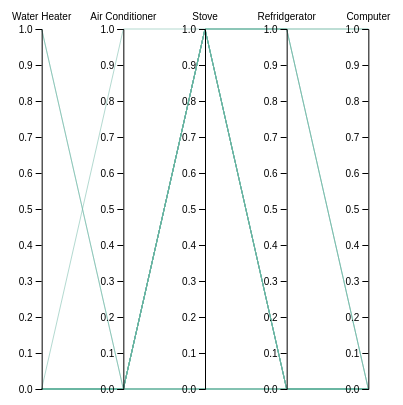
D3 v6 page, settled after 360 driven frames (6 s of simulated time); the page loaded 1 data file(s).


// ── interactive.js
// set the dimensions and margins of the graph
const margin = {top: 30, right: 10, bottom: 10, left: 0},
  width = 500 - margin.left - margin.right,
  height = 400 - margin.top - margin.bottom;

// append the svg object to the body of the page
const svg = d3.select("#my_dataviz")
.append("svg")
  .attr("width", width + margin.left + margin.right)
  .attr("height", height + margin.top + margin.bottom)
.append("g")
  .attr("transform",
        `translate(${margin.left},${margin.top})`);

// Parse the Data
d3.csv("sample.csv").then(function(data) {

  // Extract the list of dimensions we want to keep in the plot. Here I keep all except the column called Species
  dimensions = Object.keys(data[0]).filter(function(d) { return d != "Species" })

  // For each dimension, I build a linear scale. I store all in a y object
  const y = {}
  for (i in dimensions) {
    name = dimensions[i]
    y[name] = d3.scaleLinear()
      .domain( d3.extent(data, function(d) { return +d[name]; }) )
      .range([height, 0])
  }

  // Build the X scale -> it find the best position for each Y axis
  x = d3.scalePoint()
    .range([0, width])
    .padding(1)
    .domain(dimensions);

  // The path function take a row of the csv as input, and return x and y coordinates of the line to draw for this raw.
  function path(d) {
      return d3.line()(dimensions.map(function(p) { return [x(p), y[p](d[p])]; }));
  }

  // Draw the lines
  svg
    .selectAll("myPath")
    .data(data)
    .join("path")
    .attr("d",  path)
    .style("fill", "none")
    .style("stroke", "#69b3a2")
    .style("opacity", 0.5)

  // Draw the axis:
  svg.selectAll("myAxis")
    // For each dimension of the dataset I add a 'g' element:
    .data(dimensions).enter()
    .append("g")
    // I translate this element to its right position on the x axis
    .attr("transform", function(d) { return "translate(" + x(d) + ")"; })
    // And I build the axis with the call function
    .each(function(d) { d3.select(this).call(d3.axisLeft().scale(y[d])); })
    // Add axis title
    .append("text")
      .style("text-anchor", "middle")
      .attr("y", -9)
      .text(function(d) { return d; })
      .style("fill", "black")

})


### data: sample.csv
Water Heater, Air Conditioner, Stove, Refridgerator, Computer
1, 0, 1, 1, 1
0, 0, 1, 1, 0
0, 0, 0, 0, 0
0, 0, 0, 0, 0
0, 0, 1, 0, 0
0, 0, 1, 0, 0
0, 0, 1, 1, 0
0, 0, 1, 1, 1
0, 0, 1, 0, 0
0, 0, 0, 0, 0
1, 0, 0, 0, 0
0, 0, 1, 0, 0
0, 0, 1, 0, 0
0, 0, 1, 0, 0
0, 0, 1, 0, 0
0, 0, 1, 0, 0
0, 1, 1, 0, 0
0, 0, 0, 0, 0
0, 0, 0, 0, 0
0, 0, 1, 0, 0
0, 0, 1, 1, 0